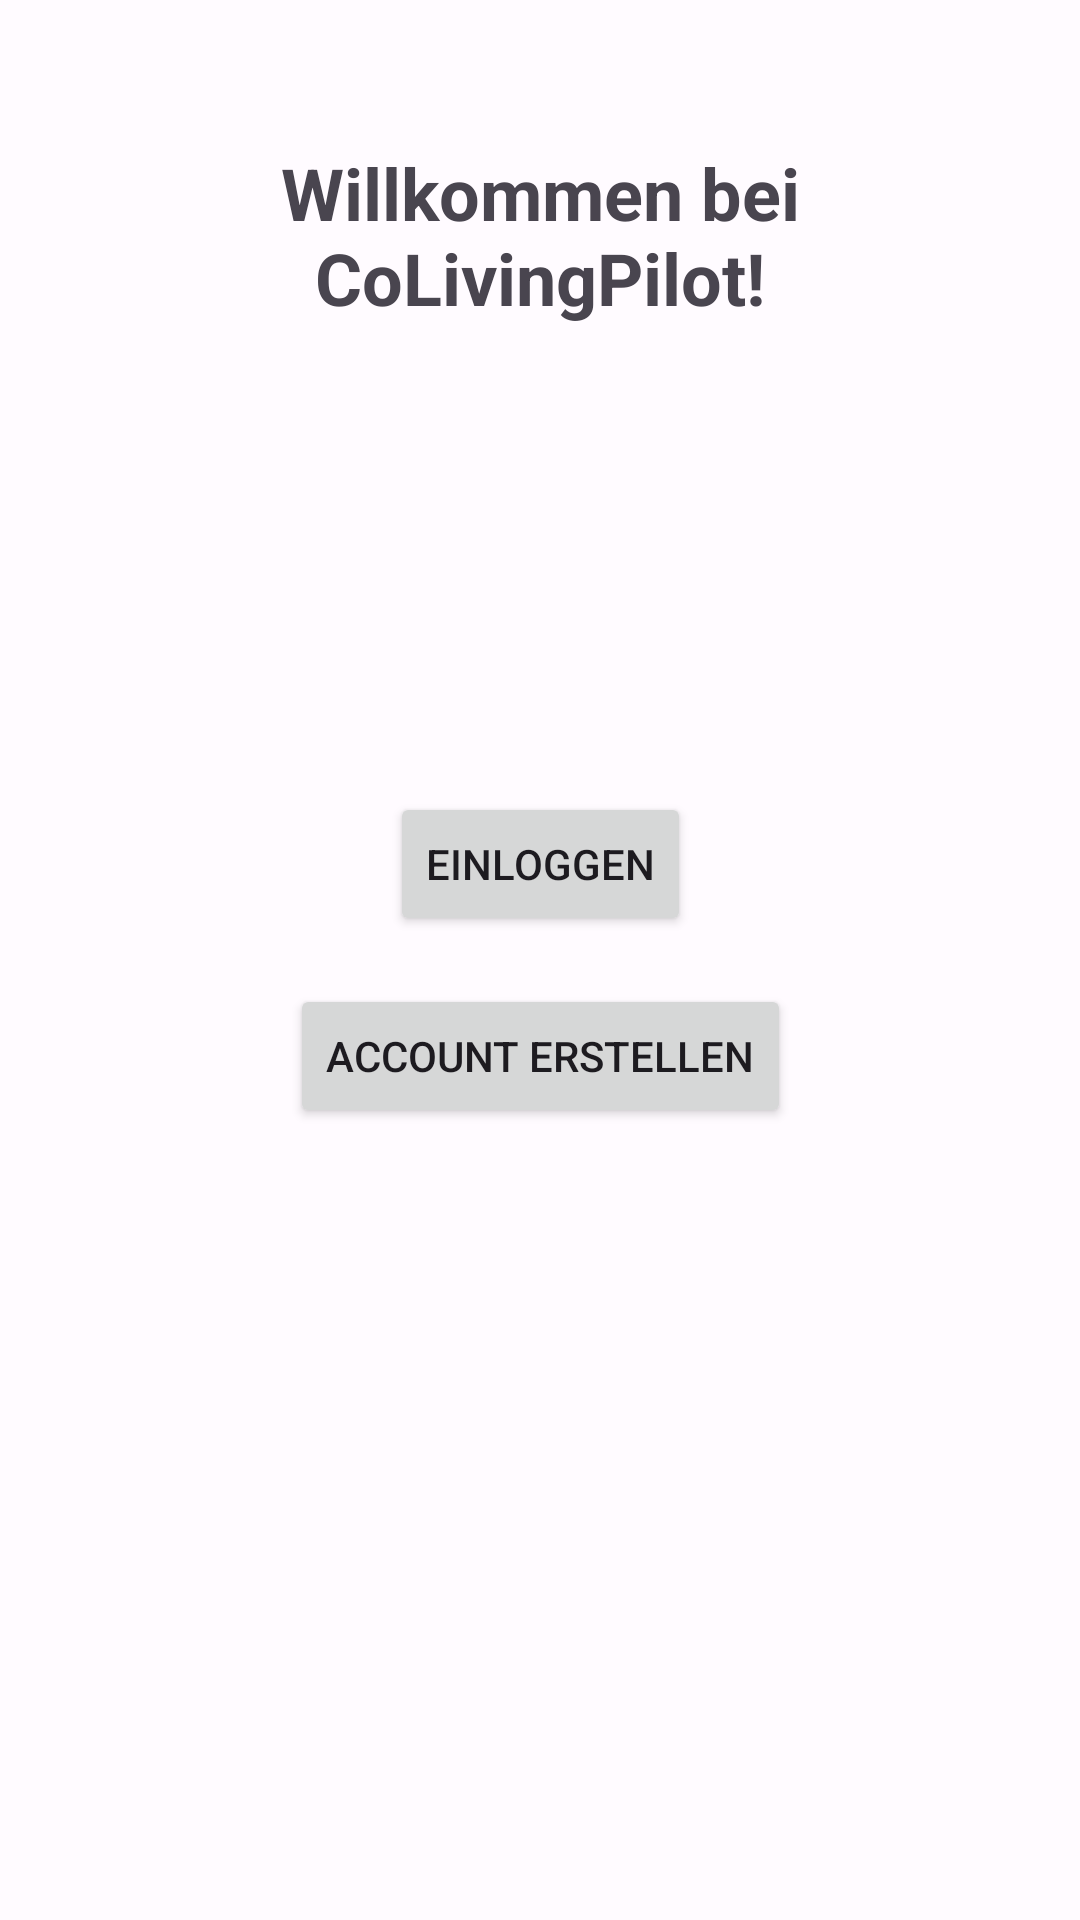

Write the Android layout XML for this screen, with the resource values it uses.
<!-- AndroidManifest.xml: application theme Theme.CoLivingPilot -->
<!-- res/layout/activity_unauthenticated.xml -->
<?xml version="1.0" encoding="utf-8"?>
<androidx.constraintlayout.widget.ConstraintLayout xmlns:android="http://schemas.android.com/apk/res/android"
    xmlns:app="http://schemas.android.com/apk/res-auto"
    xmlns:tools="http://schemas.android.com/tools"
    android:layout_width="match_parent"
    android:layout_height="match_parent"
    tools:context=".view.UnauthenticatedActivity">

    <TextView
        android:layout_width="0dp"
        android:layout_height="wrap_content"
        android:layout_marginTop="48dp"
        android:fontFamily="sans-serif"
        android:text="@string/label_textview_welcome"
        android:textAlignment="center"
        android:textSize="24sp"
        android:textStyle="bold"
        app:layout_constraintEnd_toEndOf="parent"
        app:layout_constraintStart_toStartOf="parent"
        app:layout_constraintTop_toTopOf="parent"
        app:layout_constraintWidth_percent="0.75" />

    <Button
        android:id="@+id/unauthenticated_activity_button_login"
        android:layout_width="wrap_content"
        android:layout_height="wrap_content"
        android:text="@string/label_button_login"
        app:icon="@drawable/baseline_login_24"
        app:layout_constraintBottom_toTopOf="@+id/unauthenticated_activity_button_create_account"
        app:layout_constraintEnd_toEndOf="parent"
        app:layout_constraintStart_toStartOf="parent"
        app:layout_constraintTop_toTopOf="parent"
        app:layout_constraintVertical_chainStyle="packed" />

    <Button
        android:id="@+id/unauthenticated_activity_button_create_account"
        android:layout_width="wrap_content"
        android:layout_height="wrap_content"
        android:layout_marginTop="16dp"
        android:text="@string/label_button_create_account"
        app:icon="@drawable/baseline_create_24"
        app:layout_constraintBottom_toBottomOf="parent"
        app:layout_constraintEnd_toEndOf="parent"
        app:layout_constraintStart_toStartOf="parent"
        app:layout_constraintTop_toBottomOf="@+id/unauthenticated_activity_button_login" />

</androidx.constraintlayout.widget.ConstraintLayout>
<!-- resources referenced by this layout -->
<resources>
  <string name="label_button_create_account">Account erstellen</string>
  <string name="label_button_login">Einloggen</string>
  <string name="label_textview_welcome">Willkommen bei CoLivingPilot!</string>
  <style name="Theme.CoLivingPilot" parent="Base.Theme.CoLivingPilot" />
  <color name="md_theme_light_primary">#D03174</color>
  <color name="md_theme_light_onPrimary">#CECECE</color>
  <color name="md_theme_light_primaryContainer">#FFD6E7</color>
  <color name="md_theme_light_onPrimaryContainer">#3E001D</color>
  <color name="md_theme_light_secondary">#74565E</color>
  <color name="md_theme_light_onSecondary">#FFFFFF</color>
  <color name="md_theme_light_secondaryContainer">#FFD6E7</color>
  <color name="md_theme_light_onSecondaryContainer">#2B151C</color>
  <color name="md_theme_light_tertiary">#7C5635</color>
  <color name="md_theme_light_onTertiary">#FFFFFF</color>
  <color name="md_theme_light_tertiaryContainer">#FFDCC1</color>
  <color name="md_theme_light_onTertiaryContainer">#2E1500</color>
  <color name="md_theme_light_error">#BA1A1A</color>
  <color name="md_theme_light_errorContainer">#FFDAD6</color>
  <color name="md_theme_light_onError">#FFFFFF</color>
  <color name="md_theme_light_onErrorContainer">#410002</color>
  <color name="md_theme_light_background">#FFFBFF</color>
  <color name="md_theme_light_onBackground">#201A1B</color>
  <color name="md_theme_light_surface">#FFFBFF</color>
  <color name="md_theme_light_onSurface">#201A1B</color>
  <color name="md_theme_light_surfaceVariant">#F2DDE1</color>
  <color name="md_theme_light_onSurfaceVariant">#514346</color>
  <color name="md_theme_light_outline">#837376</color>
  <color name="md_theme_light_inverseOnSurface">#FAEEEF</color>
  <color name="md_theme_light_inverseSurface">#352F30</color>
  <color name="md_theme_light_inversePrimary">#FFB1C7</color>
</resources>
